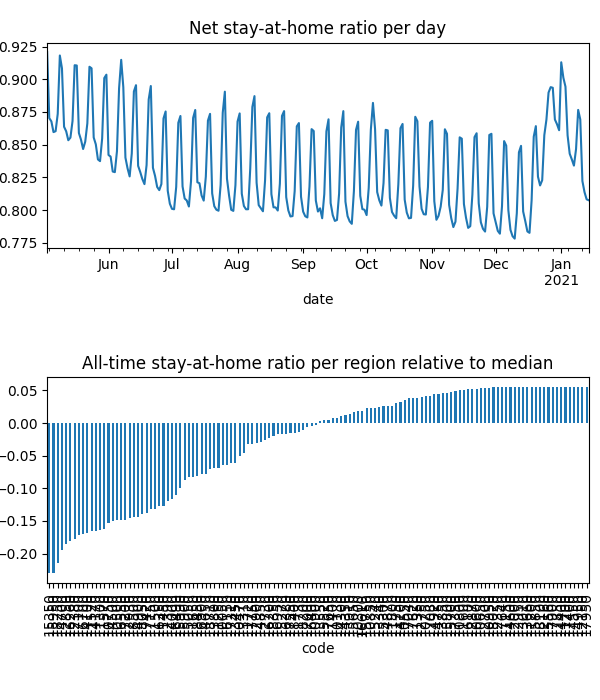

Values plotted in this chart, from the file beside it:
date, code, km, stay, weight, visit
2020-05-03, 10050, 8.381, 0.9469, 3.1486614055360965e-05, 0.0
2020-05-03, 10130, 8.419, 0.9872, 1.324758845170749e-05, 3.478126564451797e-05
2020-05-03, 10250, , 1.0, 1.0980451378972167e-05, 0.0
2020-05-03, 10300, 8.045, 0.9585, 4.843999286399254e-06, 0.0
2020-05-03, 10470, 8.159, 0.9576, 2.1649430753866813e-05, 0.0
2020-05-03, 10500, 11.95, 0.8956, 0.000134, 0.0525
2020-05-03, 10550, , 1.0, 1.192339565498356e-05, 0.0
2020-05-03, 10600, , 1.0, 3.981356164282563e-06, 0.0
2020-05-03, 10650, , 1.0, 5.295230189787986e-06, 0.0
2020-05-03, 10750, 13.38, 0.89, 0.0002368, 0.07073
2020-05-03, 10800, , 1.0, 1.948354159128429e-06, 0.0
2020-05-03, 10850, , 1.0, 2.717335203923562e-06, 9.938676024036547e-05
2020-05-03, 10900, 9.47, 0.9777, 2.9989834195236678e-05, 0.001812
2020-05-03, 10950, , 1.0, 9.752023402990285e-07, 0.0
2020-05-03, 11150, , 1.0, 8.54006673730074e-07, 0.0
2020-05-03, 11200, , 1.0, 2.593023563800885e-07, 0.0
2020-05-03, 11250, 8.292, 0.919, 8.093033650515099e-06, 0.0
2020-05-03, 11300, 11, 0.8837, 1.9932918250106613e-05, 0.008739
2020-05-03, 11350, , 1.0, 1.3145405163665918e-05, 0.0
2020-05-03, 11400, 8.992, 0.9782, 5.6891284223208386e-06, 0.0004299
2020-05-03, 11450, 15.22, 0.9054, 6.35518090803072e-05, 0.01291
2020-05-03, 11500, 15.05, 0.9021, 0.000112, 0.02273
2020-05-03, 11520, 10.44, 0.8886, 3.7562710376702764e-05, 0.01748
2020-05-03, 11570, 11.64, 0.8819, 0.0002062, 0.08633
2020-05-03, 11600, , 1.0, 1.142398326468892e-06, 0.0
2020-05-03, 11650, 10.18, 0.9431, 0.000148, 0.001041
2020-05-03, 11700, , 1.0, 4.0304605393861577e-07, 0.0
2020-05-03, 11720, 9.862, 0.981, 3.861882220391196e-05, 0.001433
2020-05-03, 11730, 9.645, 0.9911, 2.1163421096147017e-05, 0.0
2020-05-03, 11750, , 1.0, 2.1223334168935504e-06, 0.0
2020-05-03, 11800, 8.438, 0.9971, 2.24968710988117e-05, 0.0
2020-05-03, 12000, , 1.0, 1.5004473074007222e-06, 0.0
2020-05-03, 12150, , 1.0, 1.1966781143280098e-06, 0.0
2020-05-03, 12160, , 1.0, 4.7379050116840075e-06, 0.0
2020-05-03, 12350, , 1.0, 5.216285242866399e-06, 0.0
2020-05-03, 12380, 12.68, 0.8724, 0.0001467, 0.07438
2020-05-03, 12390, 8.817, 0.9361, 2.872239774743486e-05, 0.0
2020-05-03, 12700, , 1.0, 3.496393398053755e-06, 0.0
2020-05-03, 12730, , 1.0, 3.3998933554696857e-06, 0.0
2020-05-03, 12750, , 1.0, 1.0241318807766611e-05, 0.0
2020-05-03, 12850, 12.22, 0.8741, 0.0001019, 0.04988
2020-05-03, 12870, , 1.0, 7.855855069215544e-06, 0.0
2020-05-03, 12900, , 1.0, 3.980087255567224e-06, 0.0
2020-05-03, 12930, 11.51, 0.8855, 7.351646209100128e-05, 0.02754
2020-05-03, 12950, , 1.0, 1.3660466808137404e-06, 0.0
2020-05-03, 13010, , 1.0, 2.9382662006633955e-06, 0.0
2020-05-03, 13310, 8.031, 0.9419, 1.5132317558011501e-05, 0.0
2020-05-03, 13340, , 1.0, 3.456763690248626e-06, 0.0
2020-05-03, 13450, 8.075, 0.9591, 1.661938320507355e-05, 0.0
2020-05-03, 13550, , 1.0, 5.20040777544214e-06, 0.0
2020-05-03, 13660, , 1.0, 1.006205882909691e-06, 0.0
2020-05-03, 13800, 13.95, 0.9803, 3.504811803657781e-05, 0.00158
2020-05-03, 13850, , 1.0, 1.4261629600904867e-06, 0.0
2020-05-03, 13910, , 1.0, 7.115272397405832e-06, 0.0
2020-05-03, 14000, 11.8, 0.9329, 5.471593814304688e-05, 0.01264
2020-05-03, 14100, 10.35, 0.89, 1.0624904462811862e-05, 0.00504
2020-05-03, 14170, 11.37, 0.8891, 0.0001019, 0.04502
2020-05-03, 14200, , 1.0, 7.75230036640425e-06, 0.0
2020-05-03, 14300, , 1.0, 2.455856437533591e-06, 0.0
2020-05-03, 14350, , 1.0, 1.0677659834691197e-05, 0.0
... 32,836 more rows
